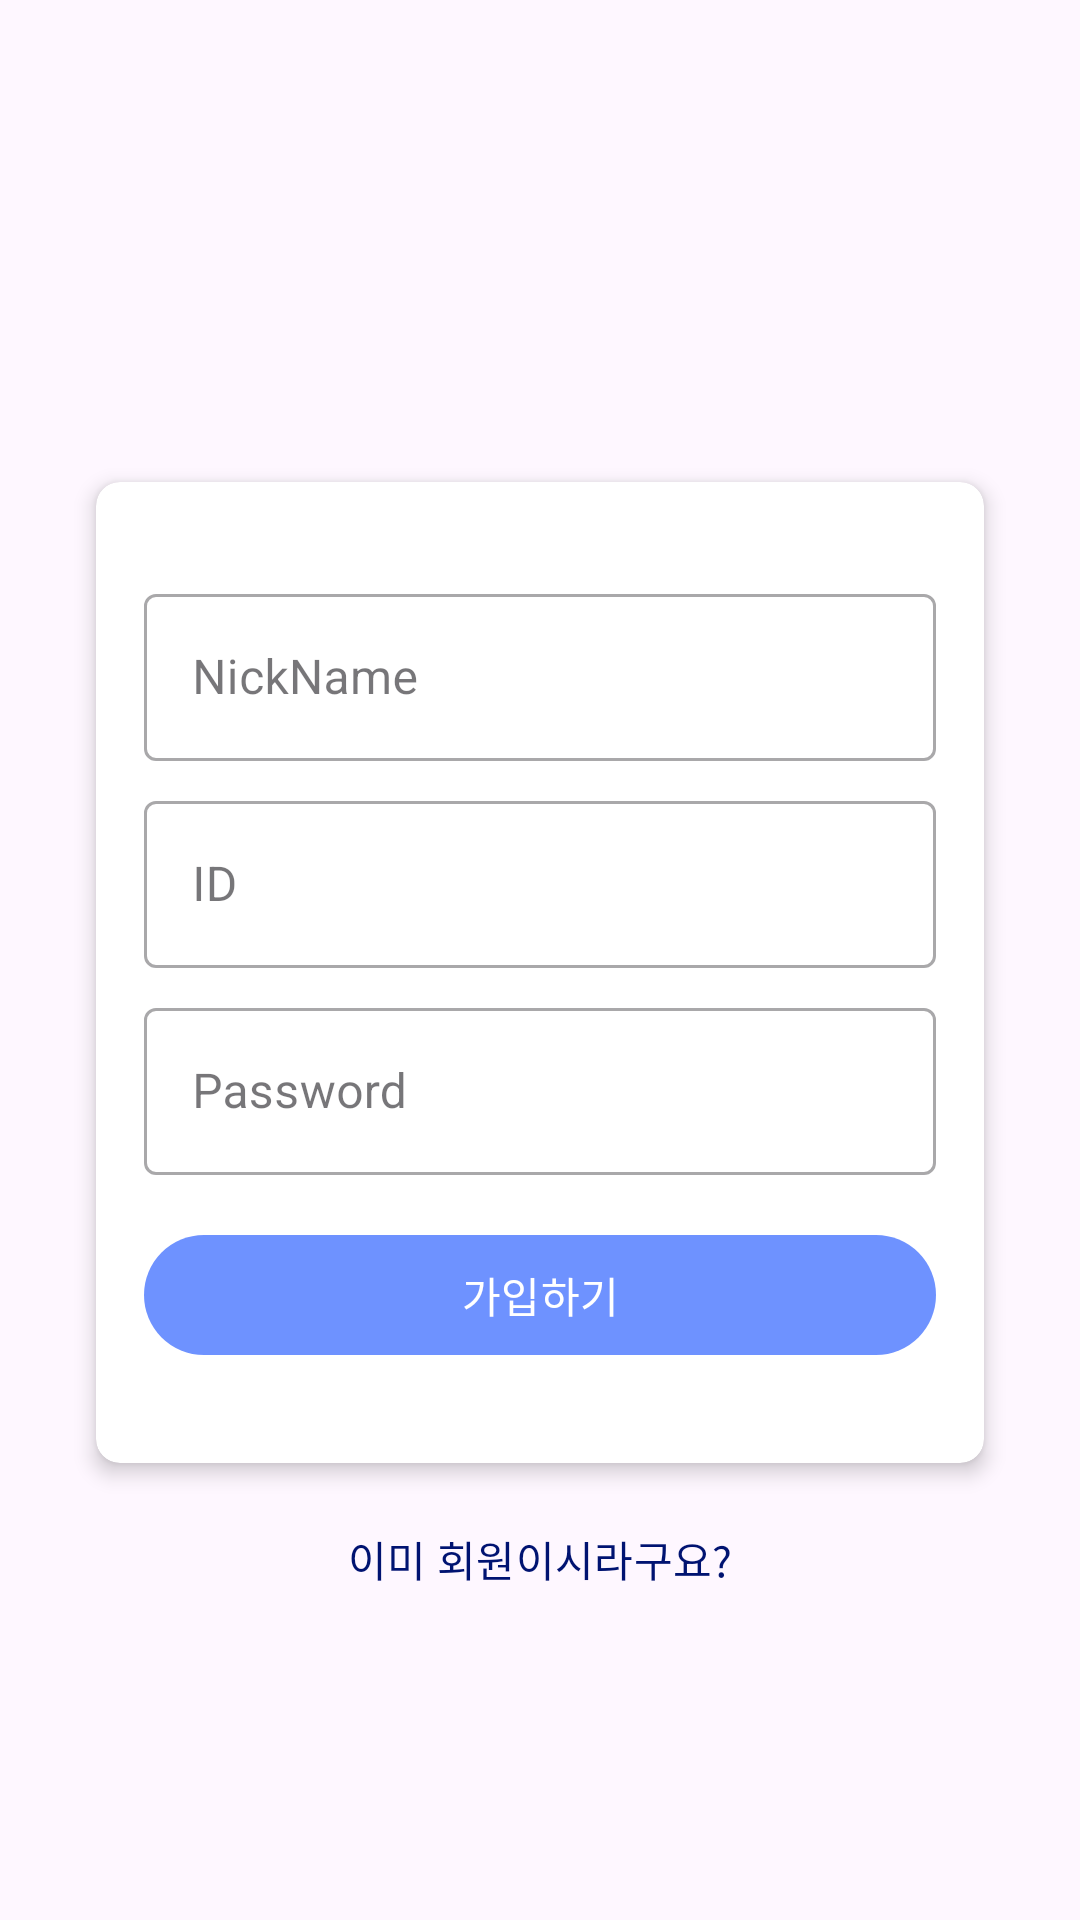

Produce the Android XML layout that renders to this screen, including the resource entries it uses.
<!-- AndroidManifest.xml: application theme Theme.RainyDay -->
<!-- res/layout/activity_register.xml -->
<?xml version="1.0" encoding="utf-8"?>
<androidx.constraintlayout.widget.ConstraintLayout xmlns:android="http://schemas.android.com/apk/res/android"
    xmlns:app="http://schemas.android.com/apk/res-auto"
    xmlns:tools="http://schemas.android.com/tools"
    android:layout_width="match_parent"
    android:layout_height="match_parent"
    android:padding="16dp"
    tools:context=".RegisterActivity">

    
    <ImageView
        android:id="@+id/register_icon"
        android:layout_width="100dp"
        android:layout_height="100dp"
        android:src="@drawable/rainyday_icon"
        app:layout_constraintTop_toTopOf="parent"
        app:layout_constraintEnd_toEndOf="parent"
        app:layout_constraintStart_toStartOf="parent"
        android:layout_marginTop="32dp"
        android:contentDescription="Register Icon" />

    
    <TextView
        android:id="@+id/register_text"
        android:layout_width="wrap_content"
        android:layout_height="wrap_content"
        android:text="Register for Rainy Day"
        android:textAppearance="@style/TextAppearance.AppCompat.Large"
        app:layout_constraintTop_toBottomOf="@id/register_icon"
        app:layout_constraintStart_toStartOf="parent"
        app:layout_constraintEnd_toEndOf="parent"
        android:layout_marginTop="16dp" />

    
    <androidx.cardview.widget.CardView
        android:id="@+id/register_card"
        android:layout_width="0dp"
        android:layout_height="wrap_content"
        android:layout_marginStart="16dp"
        android:layout_marginTop="8dp"
        android:layout_marginEnd="16dp"
        app:cardCornerRadius="8dp"
        app:cardElevation="4dp"
        app:layout_constraintBottom_toBottomOf="parent"
        app:layout_constraintEnd_toEndOf="parent"
        app:layout_constraintStart_toStartOf="parent"
        app:layout_constraintTop_toTopOf="parent">

        <LinearLayout
            android:layout_width="match_parent"
            android:layout_height="wrap_content"
            android:orientation="vertical"
            android:padding="16dp">

            
            <com.google.android.material.textfield.TextInputLayout
                android:id="@+id/edit_name_layout"
                style="@style/Widget.MaterialComponents.TextInputLayout.OutlinedBox"
                android:layout_width="match_parent"
                android:layout_height="wrap_content"
                android:layout_marginTop="16dp">

                <com.google.android.material.textfield.TextInputEditText
                    android:id="@+id/edit_name"
                    android:layout_width="match_parent"
                    android:layout_height="wrap_content"
                    android:hint="NickName"
                    android:inputType="textPersonName" />

            </com.google.android.material.textfield.TextInputLayout>

            
            <com.google.android.material.textfield.TextInputLayout
                android:id="@+id/edit_id_layout"
                style="@style/Widget.MaterialComponents.TextInputLayout.OutlinedBox"
                android:layout_width="match_parent"
                android:layout_height="wrap_content"
                android:layout_marginTop="8dp">

                <com.google.android.material.textfield.TextInputEditText
                    android:id="@+id/edit_id"
                    android:layout_width="match_parent"
                    android:layout_height="wrap_content"
                    android:hint="ID"
                    android:inputType="textEmailAddress" />

            </com.google.android.material.textfield.TextInputLayout>

            
            <com.google.android.material.textfield.TextInputLayout
                android:id="@+id/edit_password_layout"
                style="@style/Widget.MaterialComponents.TextInputLayout.OutlinedBox"
                android:layout_width="match_parent"
                android:layout_height="wrap_content"
                android:layout_marginTop="8dp">

                <com.google.android.material.textfield.TextInputEditText
                    android:id="@+id/edit_password"
                    android:layout_width="match_parent"
                    android:layout_height="wrap_content"
                    android:hint="Password"
                    android:inputType="textPassword" />

            </com.google.android.material.textfield.TextInputLayout>

            
            <com.google.android.material.button.MaterialButton
                android:id="@+id/button_register"
                android:layout_width="match_parent"
                android:layout_height="wrap_content"
                android:text="가입하기"
                android:layout_marginTop="16dp"
                android:layout_marginBottom="16dp"
                android:textColor="@color/white"
                app:backgroundTint="#6E92FF" />

        </LinearLayout>
    </androidx.cardview.widget.CardView>

    
    <com.google.android.material.button.MaterialButton
        android:id="@+id/button_already_member"
        android:layout_width="wrap_content"
        android:layout_height="wrap_content"
        android:layout_marginTop="8dp"
        android:text="이미 회원이시라구요?"
        android:textAllCaps="false"
        android:textColor="#001371"
        app:backgroundTint="@android:color/transparent"
        app:layout_constraintEnd_toEndOf="parent"
        app:layout_constraintStart_toStartOf="parent"
        app:layout_constraintTop_toBottomOf="@id/register_card" />

</androidx.constraintlayout.widget.ConstraintLayout>
<!-- resources referenced by this layout -->
<resources>
  <style name="Theme.RainyDay" parent="Base.Theme.RainyDay" />
  <style name="Base.Theme.RainyDay" parent="Theme.Material3.DayNight.NoActionBar">
          
          
      </style>
  <!-- not gathered from this repository: default colours our renderer supplied (Android Studio template values) -->
  <color name="white">#FFFFFFFF</color>
</resources>
